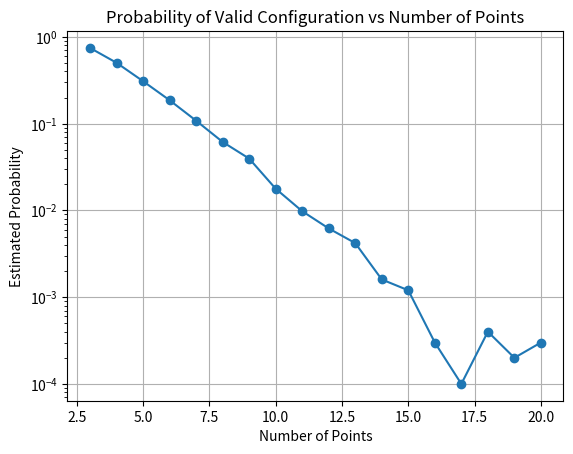

Source code (Python):
import numpy as np
import matplotlib.pyplot as plt


# Sample 2 random points between 0 and 2 pi
def generate_points(num_points=4):
    p0 = 0
    p1 = np.random.uniform(0, np.pi)
    points = [p0, p1]
    for _ in range(num_points - 2):
        new_point = np.random.uniform(0, 2 * np.pi)
        points.append(new_point)
    points.sort()
    return points


# function to compute maximum angle (radian) betwenn the number of points on the circle
def max_angle(points, printing=True):
    angles = []
    points_angle = []
    N = len(points)
    for i in range(1, N + 1):
        i1 = i
        i2 = (i - 1 + N) % N
        if i2 == 0:
            i2 = N
        p1 = points[i1 - 1]
        p2 = points[i2 - 1]
        angle = (p2 - p1) % (2 * np.pi)
        angles.append(angle)
        points_angle.append((i1 - 1, i2 - 1))
        if printing:
            print(
                f"Angle between point {i1} ({np.degrees(p1):.2f} degrees) and point {i2} ({np.degrees(p2):.2f} degrees): {np.degrees(angle):.2f} degrees"
            )
    max_ang = min(angles)
    # Rotate points so that the largest angle is between the last and first point
    max_index = angles.index(max_ang)
    two_points = points_angle[max_index]
    if printing:
        print(f"Max angle: {np.degrees(max_ang):.2f} degrees between point {two_points[0]} and point {two_points[1]}")
    return max_ang, two_points


def plot(points, max_ang=None, rotated_points=None):
    # plot the points on a circle
    plt.figure(figsize=(6, 6))
    circle = plt.Circle((0, 0), 1, color="lightgray", fill=False)
    if max_ang is None:
        max_ang, rotated_points = max_angle(points)
    elif rotated_points is None:
        _, rotated_points = max_angle(points)
    plt.title(f"Max Angle: {np.degrees(max_ang):.2f} degrees")
    plt.gca().add_artist(circle)
    COLOR = "ro" if max_ang <= np.pi else "bo"
    plt.plot(1, 0, COLOR)  # Center of the circle
    # Circle plot always same aspect ratio
    plt.gca().set_aspect("equal", adjustable="box")
    for point in points:
        x = np.cos(point)
        y = np.sin(point)
        plt.plot(x, y, COLOR)
    # plt.plot(-np.cos(points[0]), -np.sin(points[0]), "go")  # Opposite point
    # draw lines between 1st and last point
    point1 = points[rotated_points[0]]
    point_last = points[rotated_points[-1]]
    plt.plot([0, np.cos(point_last)], [0, np.sin(point_last)], "k--")
    plt.plot([0, np.cos(point1)], [0, np.sin(point1)], "k--")
    plt.xlim(-1.5, 1.5)
    plt.ylim(-1.5, 1.5)
    plt.grid()
    plt.show()


def history_plot(history, p_th, N):
    plt.plot(history)
    # plt.axhline(p_th, color="red", linestyle="--", label="Theoretical Probability")
    plt.title("Convergence of Valid Configuration Probability (N=" + str(N) + ")")
    plt.xlabel("Number of Trials")
    plt.ylabel("Estimated Probability")
    plt.legend()
    plt.grid()
    plt.show()


# Generate random points and compute max angle
N_mc = 10000
# N_points = 20
solutions = []
printing_ = False

for N_points in range(3, 21):
    valid_count = 0
    history = []
    for _ in range(N_mc):  # Run multiple times to see different configurations
        points = generate_points(N_points)
        max_ang, rotated_points = max_angle(points, printing=printing_)

        # print(f"Points: {points}")
        if max_ang <= np.pi:
            valid_count += 1
        history.append(valid_count / (len(history) + 1))
        # plot(points, max_ang=max_ang, rotated_points=rotated_points
    print(f"Valid configurations: {valid_count}/{N_mc}, Probability: {valid_count/N_mc}")
    solutions.append((N_points, valid_count / N_mc))


def theoretical_probability(solutions):
    plt.plot([s[0] for s in solutions], [s[1] for s in solutions], marker="o")
    plt.title("Probability of Valid Configuration vs Number of Points")
    plt.xscale("linear")
    plt.yscale("log")
    plt.xlabel("Number of Points")
    plt.ylabel("Estimated Probability")
    plt.grid()
    plt.show()


theoretical_probability(solutions)
# print(f"Theoretical probability: {p_th}")

# history_plot(history, p_th, N_points)
